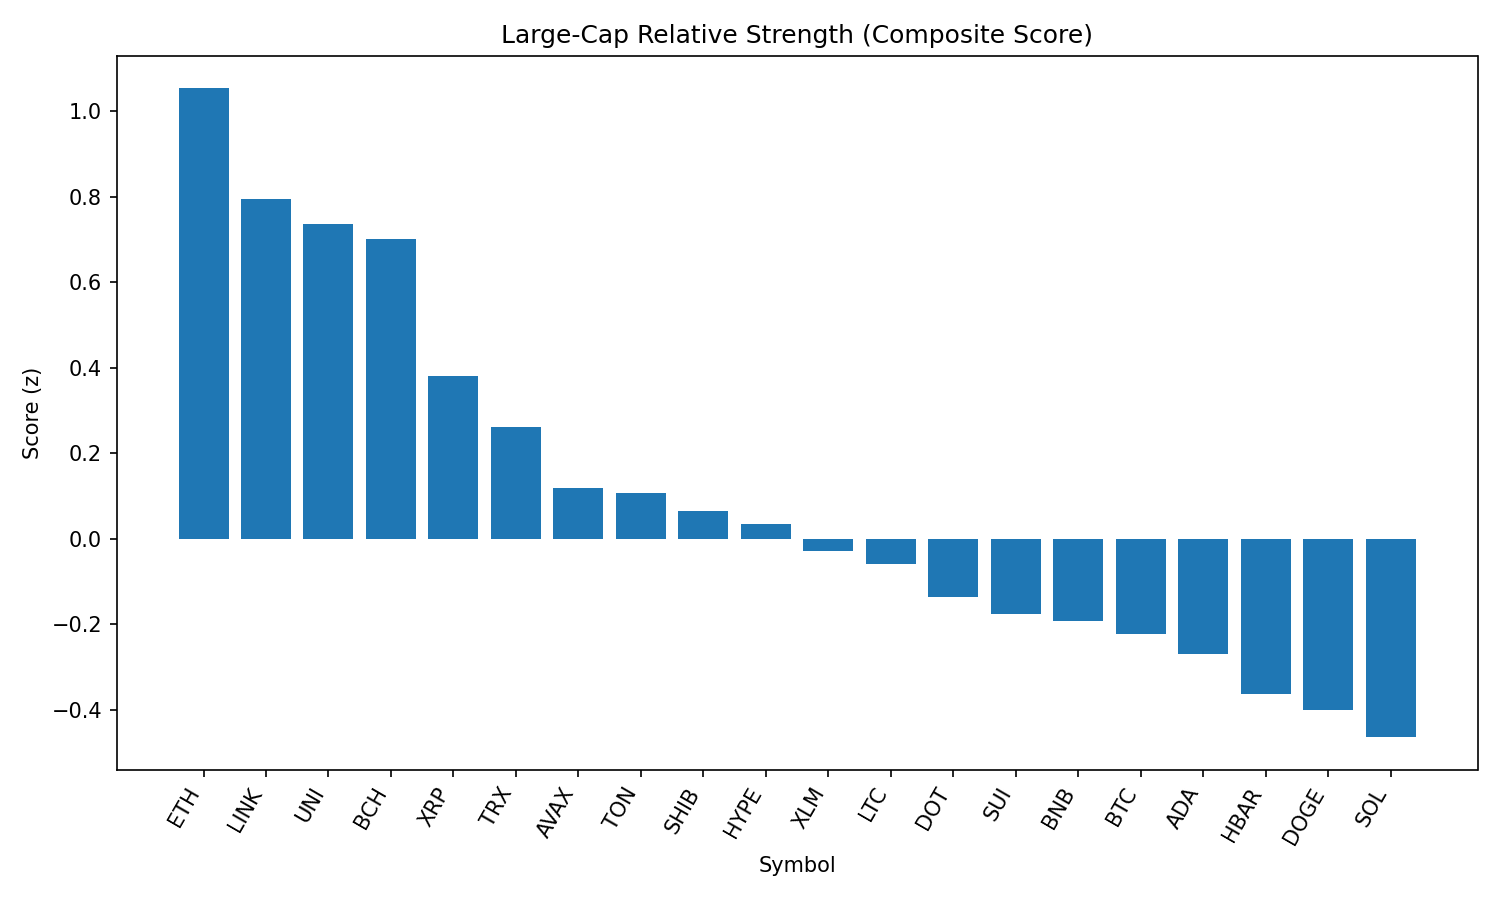

The table this chart was drawn from, first rows:
rank, name, symbol, price, pct_1h, pct_24h, pct_7d, pct_1h_vs_btc, pct_24h_vs_btc, pct_7d_vs_btc, market_cap_rank, market_cap, volume_usd, score
1, Ethereum, ETH, 4473, 0.4048, 2.644, -6.37, 0.7927, 2.377, -0.9861, 2, 539651970429, 19487843195, 1.053
2, Chainlink, LINK, 23.87, 0.2685, 2.342, -7.588, 0.6564, 2.075, -2.204, 13, 16183281811, 663955185, 0.7936
3, Uniswap, UNI, 9.88, 0.1749, 2.64, -12.1, 0.5628, 2.374, -6.717, 34, 5928163784, 209650740, 0.7369
4, Bitcoin Cash, BCH, 549.6, -0.1424, 3.433, -7.64, 0.2455, 3.167, -2.256, 21, 10950680834, 194667799, 0.7
5, XRP, XRP, 2.85, 0.1084, 1.166, -6.709, 0.4963, 0.8997, -1.325, 3, 169378112529, 3402716711, 0.381
6, TRON, TRX, 0.3413, 0.1562, 0.5431, -6.21, 0.5441, 0.2769, -0.8256, 10, 32295117855, 459590606, 0.2623
7, Avalanche, AVAX, 23.91, -0.2256, 1.395, -7.819, 0.1623, 1.129, -2.435, 22, 10096742687, 271629266, 0.1198
8, Toncoin, TON, 3.14, -0.2964, 1.577, -7.239, 0.09154, 1.311, -1.855, 28, 8058911512, 123542892, 0.1082
9, Shiba Inu, SHIB, 1.246e-05, -0.2103, 1.035, -5.625, 0.1776, 0.7686, -0.2408, 30, 7342766459, 126309046, 0.06615
10, Hyperliquid, HYPE, 44.73, -0.1304, 0.3495, 1.02, 0.2575, 0.08326, 6.404, 17, 12109241834, 209950056, 0.0354
11, Stellar, XLM, 0.3627, -0.2203, 0.9783, -12.7, 0.1676, 0.7121, -7.319, 20, 11385243468, 170316909, -0.02943
12, Litecoin, LTC, 111.3, -0.2474, 0.7639, -8.103, 0.1405, 0.4977, -2.718, 27, 8485940556, 331786017, -0.05843
13, Polkadot, DOT, 3.84, -0.4303, 1.09, -7.761, -0.04241, 0.8236, -2.377, 35, 5844530108, 177056298, -0.1358
14, Sui, SUI, 3.33, -0.3325, 0.6917, -10.64, 0.05537, 0.4255, -5.252, 19, 11687355835, 627209369, -0.1763
15, BNB, BNB, 860.1, -0.2916, 0.1275, -2.142, 0.09633, -0.1387, 3.243, 5, 119720026303, 737265672, -0.1921
16, Bitcoin, BTC, 108802, -0.3879, 0.2662, -5.384, 0.0, 0.0, 0.0, 1, 2166854596309, 23824368302, -0.2225
17, Cardano, ADA, 0.834, -0.2628, -0.01418, -8.836, 0.1251, -0.2804, -3.452, 11, 30429457263, 983270067, -0.27
18, Hedera, HBAR, 0.2268, -0.3929, 0.1328, -10.03, -0.005034, -0.1334, -4.647, 25, 9614425141, 148934796, -0.3636
19, Dogecoin, DOGE, 0.2192, -0.7309, 1.059, -7.332, -0.343, 0.7933, -1.948, 9, 33045075991, 938950544, -0.4007
20, Solana, SOL, 204.3, -0.3599, -0.8015, -2.175, 0.02799, -1.068, 3.209, 6, 110495534681, 5658458205, -0.4636
21, Cronos, CRO, 0.293, -1.926, -4.906, 82.89, -1.538, -5.173, 88.28, 23, 9942662975, 658257259, -2.003
